Run: headless pygame with SDL's dummy video driver; simulated clock (each Clock.tick advances the game by its frame time, no real sleeping); random seed 0; keys injected as events and as key.get_pressed() state; no mouse input.
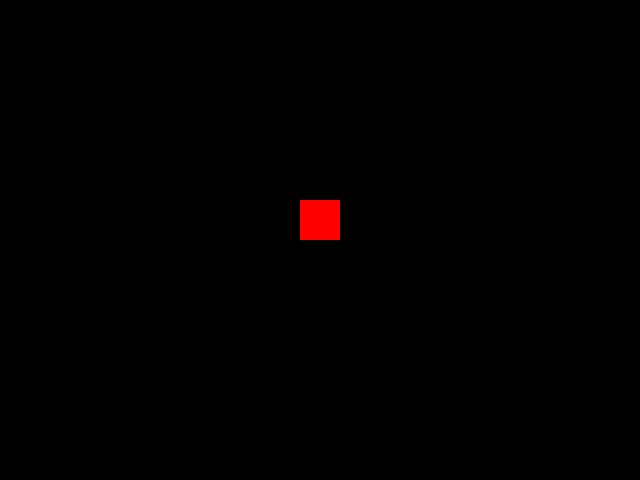
Frame 1 of 4 · flips 1–60 · no input
Frame 2 of 4 · flips 61–180 · tapped SPACE, RETURN · held RIGHT (→), D · screen unchanged from frame 1, image omitted
Frame 3 of 4 · flips 181–300 · held DOWN (↓), S · screen unchanged from frame 2, image omitted
Frame 4 of 4 · flips 301–420 · held LEFT (←), A, UP (↑), W · screen unchanged from frame 3, image omitted

The pygame program that drew these frames:

import pygame
from pygame.locals import *
from sys import exit

pygame.init()

largura = 640
altura = 480
x = 300
y = 200
step = 1

tela = pygame.display.set_mode((largura, altura))
pygame.display.set_caption('Teste Separating Axis Theorem')
relogio = pygame.time.Clock()

while True:
    relogio.tick(60)
    tela.fill((0, 0, 0))

    for event in pygame.event.get():
        if event.type == QUIT:
            pygame.quit()
            exit()
        if event.type == KEYDOWN:
            if event.key == K_RIGHT:
                pass

    pygame.draw.rect(tela, (255, 0, 0), (x, y, 40, 40))
    pygame.display.update()
